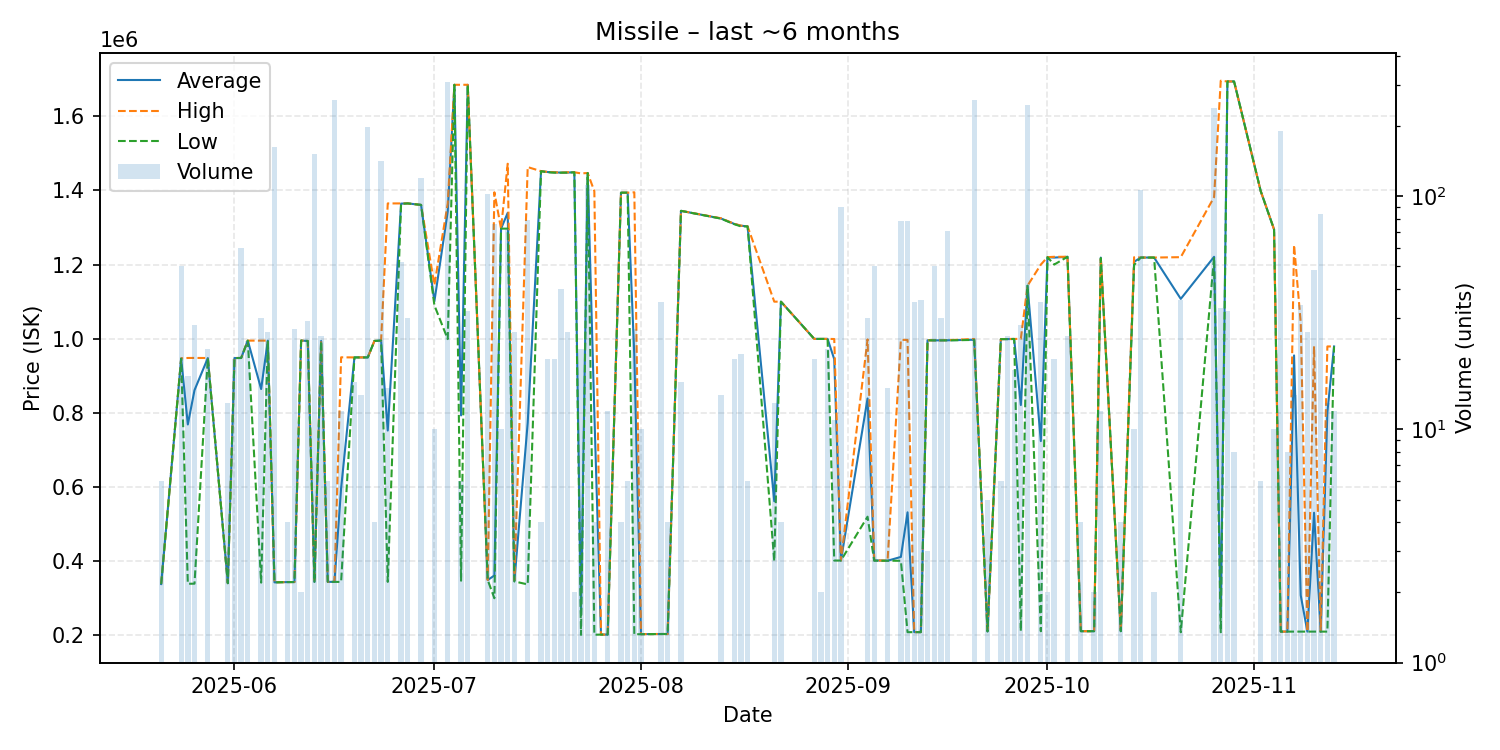

Values plotted in this chart, from the file beside it:
date, average, highest, lowest, order_count, volume
2025-05-21, 338300, 338300, 338300, 1, 6
2025-05-24, 946474, 947150, 946200, 7, 50
2025-05-25, 768788, 948100, 339000, 5, 17
2025-05-26, 861214, 948200, 339300, 2, 28
2025-05-28, 947891, 948000, 947800, 4, 22
2025-05-31, 340662, 340800, 340500, 2, 13
2025-06-01, 947905, 948000, 947900, 3, 20
2025-06-02, 948097, 948200, 948000, 2, 60
2025-06-03, 994900, 994900, 994900, 1, 24
2025-06-05, 864300, 994850, 342100, 3, 30
2025-06-06, 994877, 994900, 994800, 3, 26
2025-06-07, 342900, 342900, 342900, 5, 162
2025-06-09, 343600, 343600, 343600, 1, 4
2025-06-10, 343700, 343700, 343700, 2, 27
2025-06-11, 995100, 995100, 995100, 1, 2
2025-06-12, 993903, 994000, 993900, 4, 29
2025-06-13, 344300, 344300, 344300, 4, 151
2025-06-14, 993996, 994000, 993900, 4, 25
2025-06-15, 344200, 344200, 344200, 1, 6
2025-06-16, 344200, 344200, 344200, 5, 258
2025-06-17, 596458, 949900, 344000, 3, 12
2025-06-19, 949600, 949600, 949600, 1, 16
2025-06-20, 949607, 949700, 949600, 3, 14
2025-06-21, 949600, 949600, 949600, 5, 197
2025-06-22, 994000, 994000, 994000, 1, 4
2025-06-23, 995200, 995200, 995200, 2, 141
2025-06-24, 752460, 1365000, 344100, 2, 15
2025-06-26, 1364462, 1365000, 1364000, 4, 52
2025-06-27, 1365000, 1365000, 1365000, 1, 30
2025-06-29, 1361000, 1361000, 1361000, 6, 120
2025-07-01, 1101000, 1145000, 1090000, 2, 10
2025-07-03, 1343000, 1365000, 999000, 8, 308
2025-07-04, 1685000, 1685000, 1685000, 1, 1
2025-07-05, 793200, 1685000, 347300, 2, 6
2025-07-06, 1685000, 1685000, 1685000, 2, 32
2025-07-09, 349100, 349100, 349100, 3, 102
2025-07-10, 361389, 1395000, 300000, 6, 76
2025-07-11, 1297000, 1297000, 1297000, 1, 10
2025-07-12, 1339592, 1472000, 1297000, 9, 72
2025-07-13, 346669, 347600, 345400, 3, 26
2025-07-15, 772914, 1463000, 337300, 5, 79
2025-07-17, 1452000, 1452000, 1452000, 1, 4
2025-07-18, 1449650, 1450000, 1449000, 3, 20
2025-07-19, 1448850, 1449000, 1448000, 2, 20
2025-07-20, 1448000, 1448000, 1448000, 1, 40
2025-07-21, 1448231, 1449000, 1448000, 4, 26
2025-07-22, 1449000, 1449000, 1449000, 1, 2
2025-07-23, 257809, 1446000, 201200, 3, 22
2025-07-24, 1447000, 1447000, 1447000, 5, 111
2025-07-25, 799800, 1398000, 201600, 2, 4
2025-07-26, 202000, 202000, 202000, 1, 1
2025-07-27, 202000, 202000, 202000, 1, 12
2025-07-29, 1394000, 1394000, 1394000, 2, 4
2025-07-30, 1394000, 1394000, 1394000, 1, 6
2025-07-31, 953370, 1395000, 202600, 4, 27
2025-08-01, 203100, 203100, 203100, 1, 10
2025-08-04, 203594, 203600, 203500, 2, 35
2025-08-05, 203500, 203500, 203500, 1, 4
2025-08-07, 1345000, 1345000, 1345000, 1, 16
2025-08-13, 1324286, 1325000, 1324000, 2, 14
... 55 more rows
